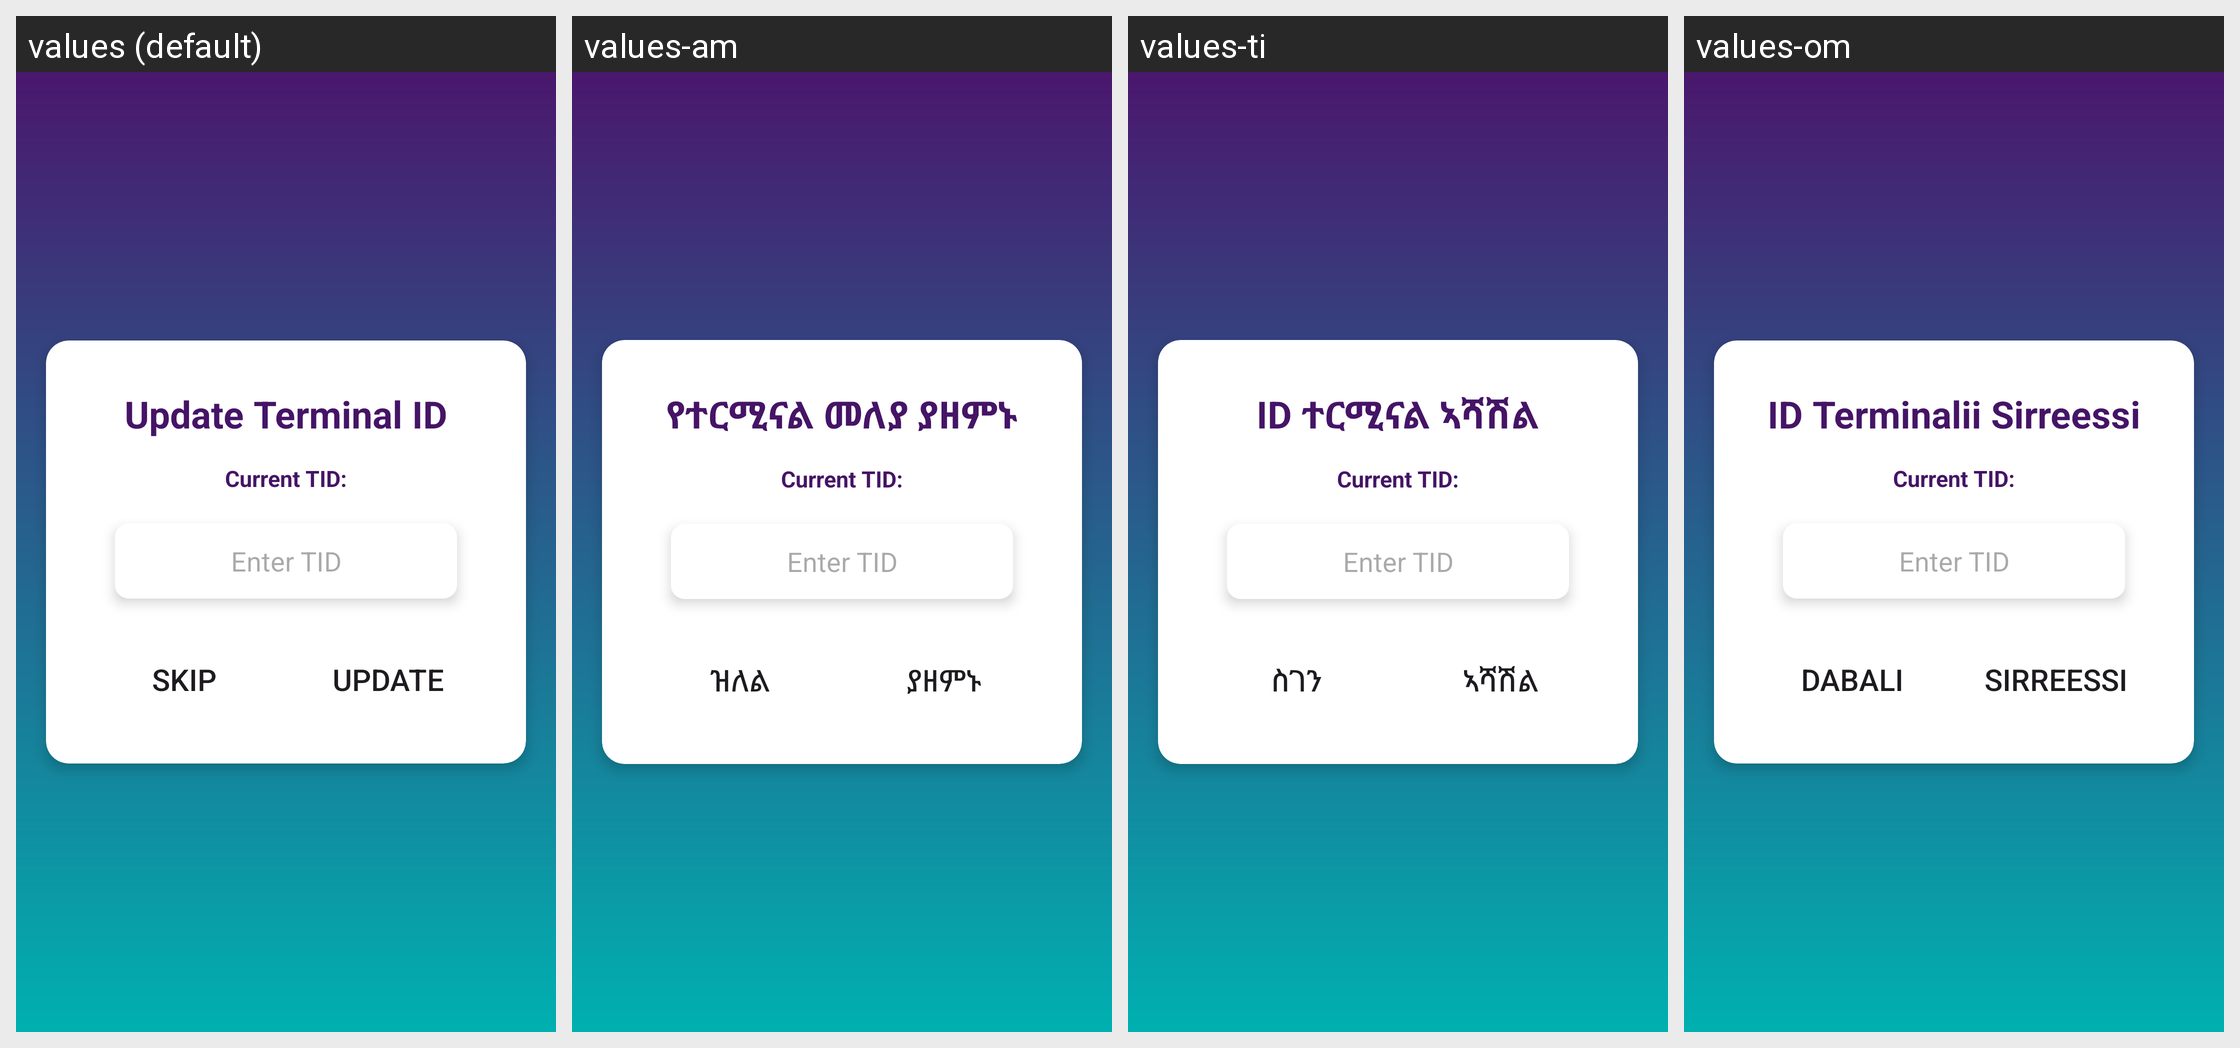

Locale-by-locale string values for the Android screen shown in this grid:
Android screen res/layout/activity_update_tid.xml rendered under 4 locales, left to right: values (default), values-am, values-ti, values-om. Device: Nexus 5 (rendered at 1080×1920; each locale shown at half size, 540×960, under a caption strip naming it); theme Theme.Payment.
Other locales in the repository, not shown: values-en.
Strings drawn on this screen, with the default value and each locale's value (text and hints the layout hard-codes, and strings that could not be matched under every locale, appear in the picture but are not listed):

update_terminal_id_txt
  values: Update Terminal ID
  values-am: የተርሚናል መለያ ያዘምኑ
  values-ti: ID ተርሚናል ኣሻሽል
  values-om: ID Terminalii Sirreessi

current_tid
  values: Current TID:
  values-am: Current TID:  [not translated; the default value is used]
  values-ti: Current TID:  [not translated; the default value is used]
  values-om: Current TID:  [not translated; the default value is used]

skip_btn_txt
  values: Skip
  values-am: ዝለል
  values-ti: ስገን
  values-om: Dabali

update_btn_txt
  values: Update
  values-am: ያዘምኑ
  values-ti: ኣሻሽል
  values-om: Sirreessi
